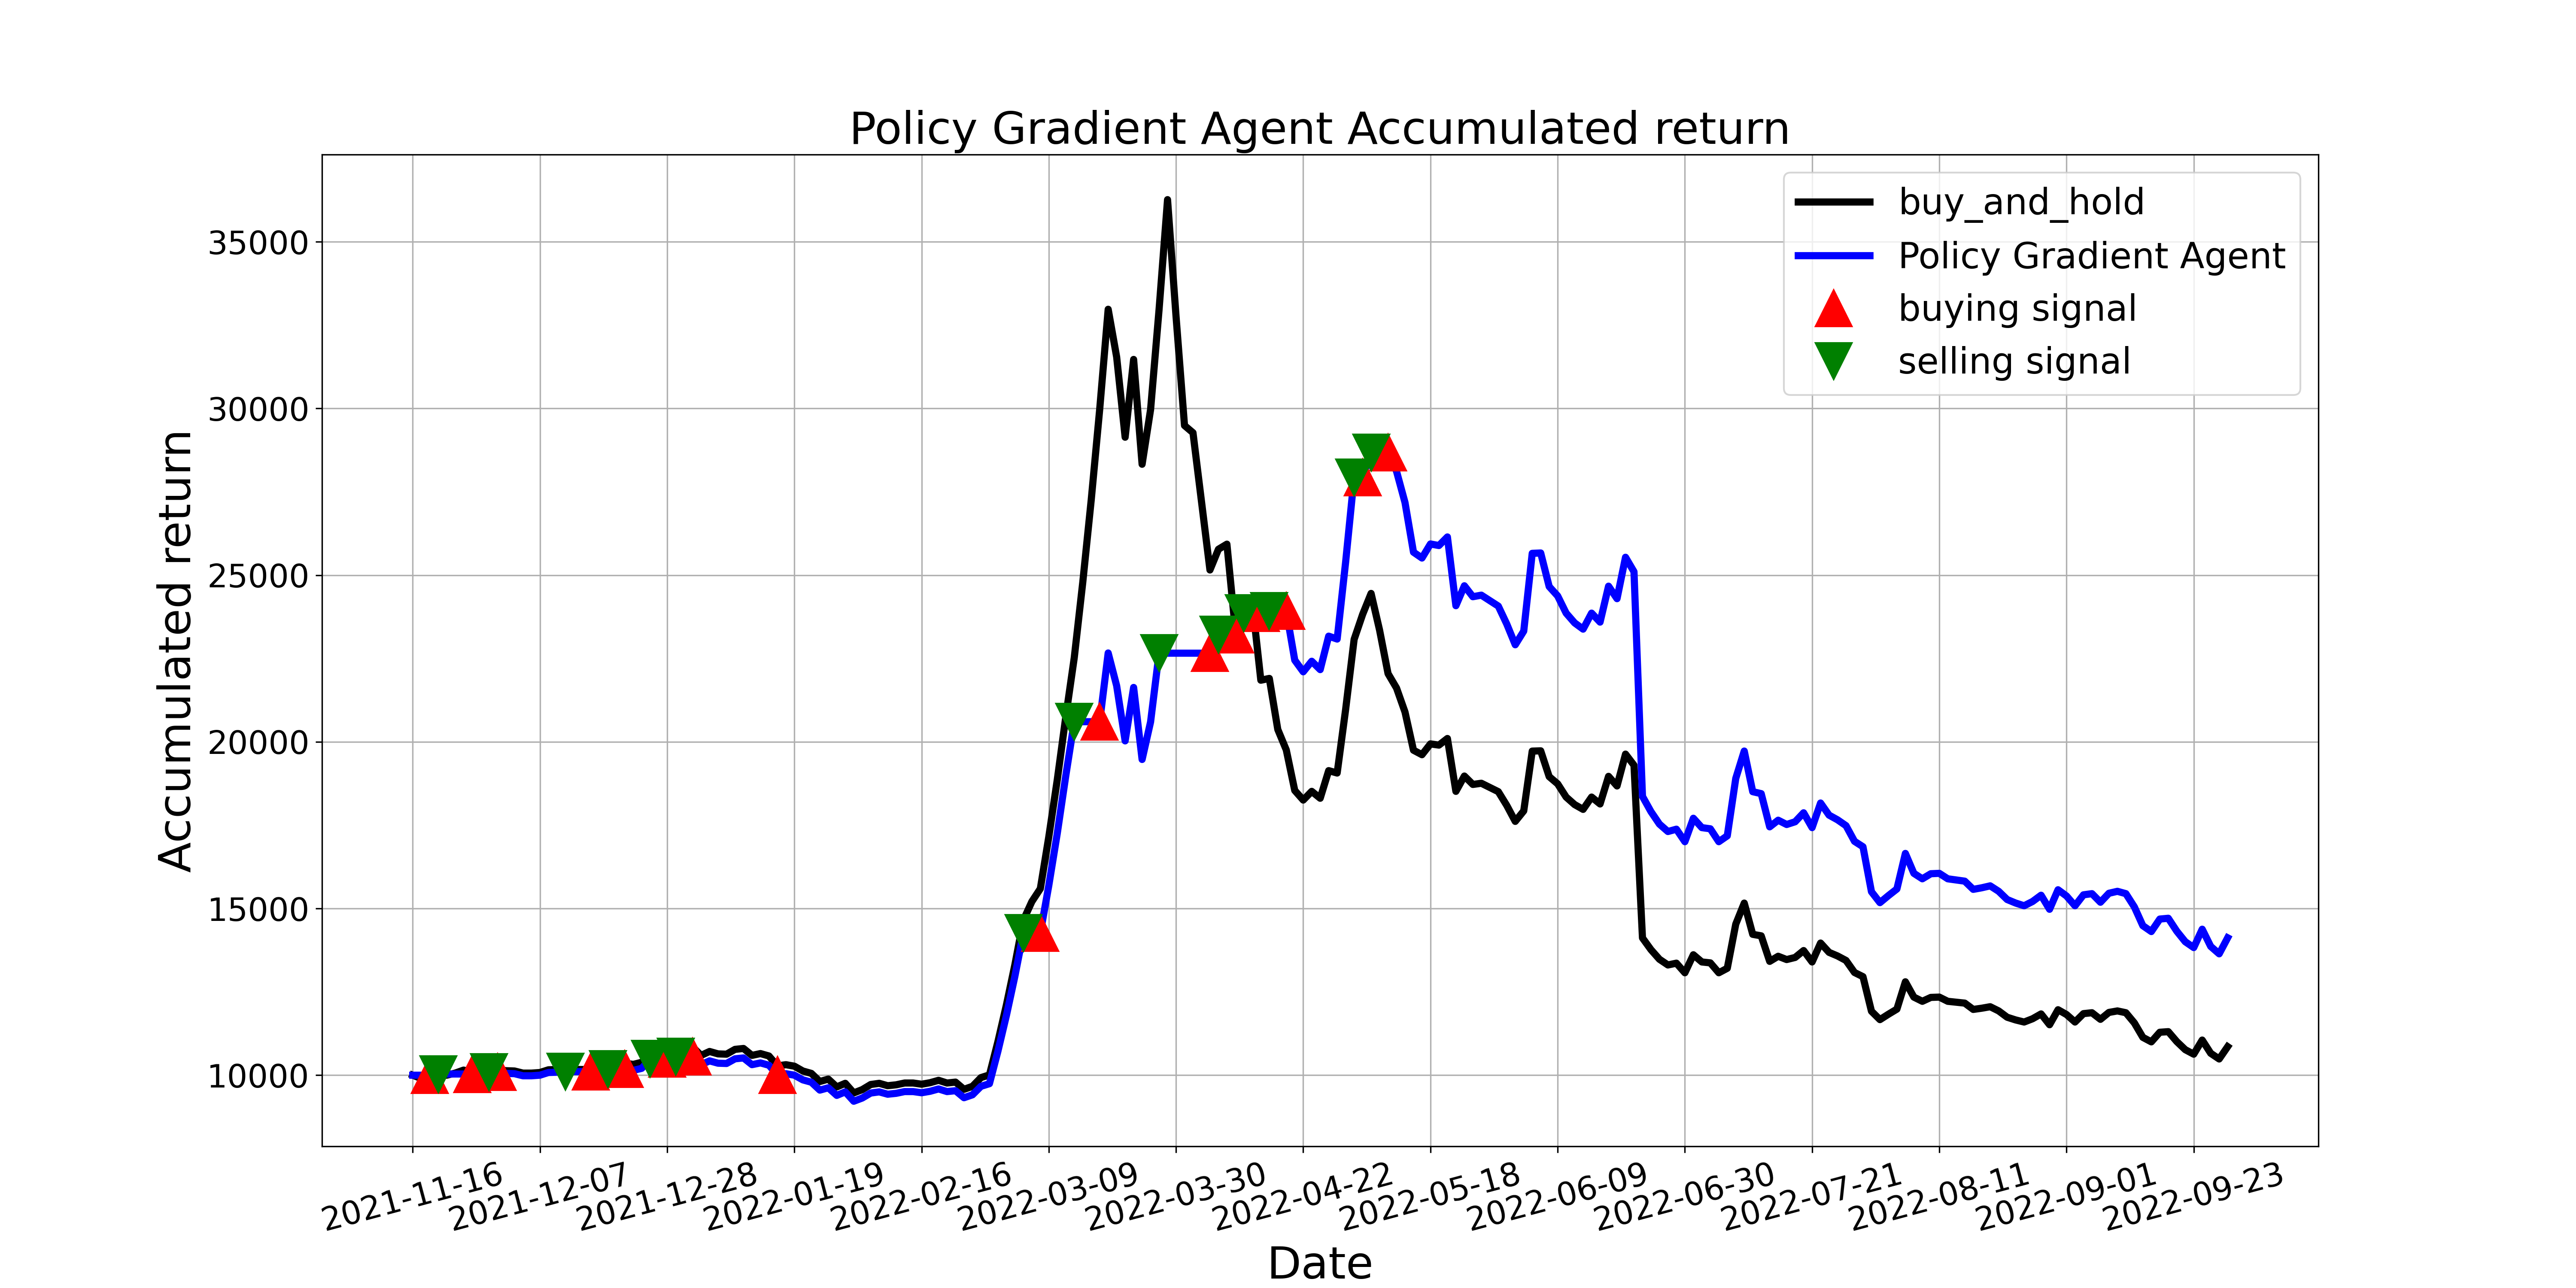

The table this chart was drawn from, first rows:
, tradeDate, B&H, action, operation, return
0, 2021-11-16, 10000, 2, 0, 10000
1, 2021-11-17, 9901, 2, 0, 10000
2, 2021-11-18, 9955, 1, 1, 10000
3, 2021-11-19, 9991, 2, 2, 10036
4, 2021-11-22, 10000, 0, 0, 10036
5, 2021-11-23, 10063, 2, 0, 10036
6, 2021-11-24, 10153, 0, 0, 10036
7, 2021-11-25, 10081, 1, 1, 10036
8, 2021-11-26, 10162, 1, 0, 10117
9, 2021-11-29, 10135, 2, 2, 10090
10, 2021-11-30, 10171, 1, 1, 10090
11, 2021-12-01, 10135, 2, 0, 10054
12, 2021-12-02, 10126, 0, 0, 10045
13, 2021-12-03, 10063, 2, 0, 9983
14, 2021-12-06, 10063, 0, 0, 9983
15, 2021-12-07, 10081, 2, 0, 10001
16, 2021-12-08, 10162, 0, 0, 10081
17, 2021-12-09, 10171, 2, 0, 10090
18, 2021-12-10, 10189, 2, 2, 10108
19, 2021-12-13, 10171, 2, 0, 10108
20, 2021-12-14, 10171, 0, 0, 10108
21, 2021-12-15, 10162, 1, 1, 10108
22, 2021-12-16, 10144, 1, 0, 10090
23, 2021-12-17, 10234, 2, 2, 10180
24, 2021-12-20, 10288, 2, 0, 10180
25, 2021-12-21, 10360, 1, 1, 10180
26, 2021-12-22, 10324, 2, 0, 10144
27, 2021-12-23, 10387, 0, 0, 10206
28, 2021-12-24, 10676, 2, 2, 10489
29, 2021-12-27, 10487, 0, 0, 10489
30, 2021-12-28, 10450, 1, 1, 10489
31, 2021-12-29, 10523, 2, 2, 10562
32, 2021-12-30, 10649, 0, 0, 10562
33, 2021-12-31, 10847, 1, 1, 10562
34, 2022-01-04, 10595, 2, 0, 10316
35, 2022-01-05, 10712, 2, 0, 10430
36, 2022-01-06, 10640, 2, 0, 10360
37, 2022-01-07, 10631, 1, 0, 10351
38, 2022-01-10, 10775, 1, 0, 10492
39, 2022-01-11, 10802, 0, 0, 10518
40, 2022-01-12, 10595, 1, 0, 10316
41, 2022-01-13, 10649, 2, 0, 10369
42, 2022-01-14, 10577, 0, 0, 10299
43, 2022-01-17, 10279, 1, 1, 10009
44, 2022-01-18, 10315, 2, 0, 10044
45, 2022-01-19, 10270, 0, 0, 10000
46, 2022-01-20, 10126, 1, 0, 9860
47, 2022-01-21, 10054, 2, 0, 9790
48, 2022-01-24, 9811, 0, 0, 9553
49, 2022-01-25, 9883, 1, 0, 9623
50, 2022-01-26, 9649, 2, 0, 9395
51, 2022-01-27, 9757, 1, 0, 9500
52, 2022-01-28, 9468, 2, 0, 9219
53, 2022-02-07, 9568, 0, 0, 9316
54, 2022-02-08, 9721, 2, 0, 9465
55, 2022-02-09, 9757, 0, 0, 9500
56, 2022-02-10, 9685, 1, 0, 9430
57, 2022-02-11, 9712, 0, 0, 9456
58, 2022-02-14, 9766, 0, 0, 9509
59, 2022-02-15, 9766, 1, 0, 9509
... 155 more rows
